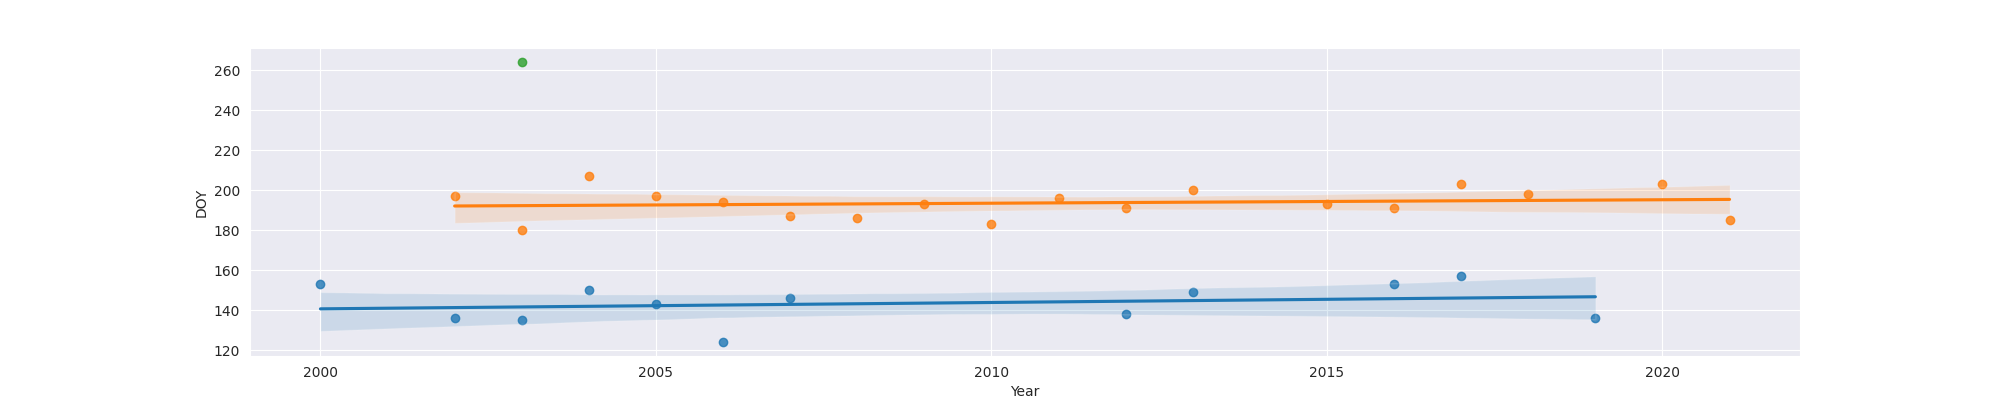

The data file committed next to this chart (first rows):
Year, MO, OW, FO
2000, 153.0, , 
2002, 136.0, 197.0, 
2003, 135.0, 180.0, 264.0
2004, 150.0, 207.0, 
2005, 143.0, 197.0, 
2006, 124.0, 194.0, 
2007, 146.0, 187.0, 
2008, , 186.0, 
2009, , 193.0, 
2010, , 183.0, 
2011, , 196.0, 
2012, 138.0, 191.0, 
2013, 149.0, 200.0, 
2015, , 193.0, 
2016, 153.0, 191.0, 
2017, 157.0, 203.0, 
2018, , 198.0, 
2019, 136.0, , 
2020, , 203.0, 
2021, , 185.0, 
